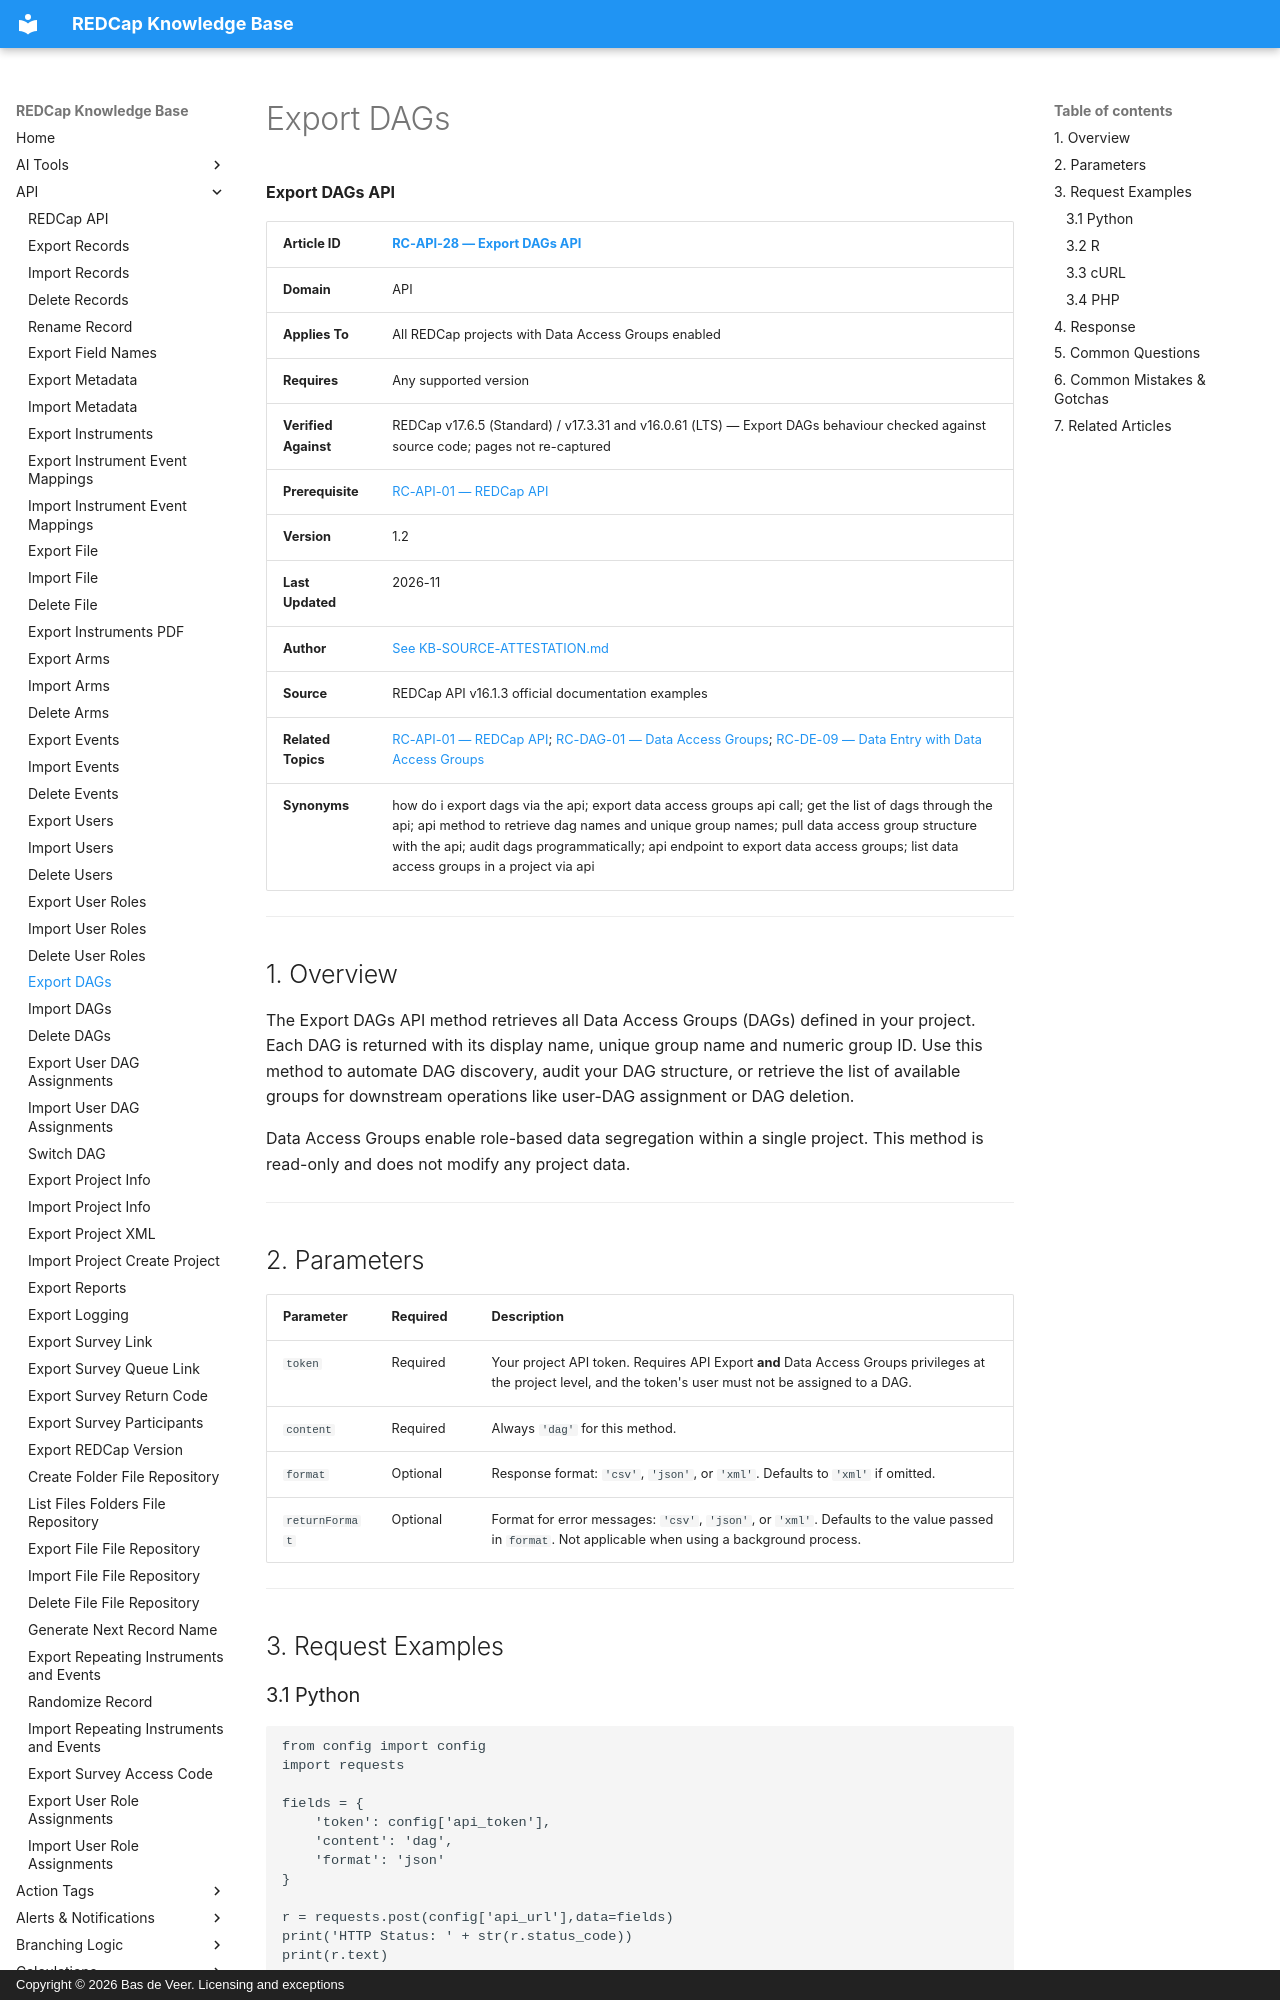

repository: bdeveer/REDCap_KB_RAG · page: RC-API-28_Export-DAGs/index.html · generator: mkdocs · copyright: Copyright © 2026 Bas de Veer. Licensing and exceptions



**Export DAGs API**

| **Article ID** | [RC-API-28 — Export DAGs API](RC-API-28_Export-DAGs.md) |
|---|---|
| **Domain** | API |
| **Applies To** | All REDCap projects with Data Access Groups enabled |
| **Requires** | Any supported version |
| **Verified Against** | REDCap v17.6.5 (Standard) / v17.3.31 and v16.0.61 (LTS) — Export DAGs behaviour checked against source code; pages not re-captured |
| **Prerequisite** | [RC-API-01 — REDCap API](RC-API-01_REDCap-API.md) |
| **Version** | 1.2 |
| **Last Updated** | 2026-11 |
| **Author** | [See KB-SOURCE-ATTESTATION.md](KB-SOURCE-ATTESTATION.md) |
| **Source** | REDCap API v16.1.3 official documentation examples |
| **Related Topics** | [RC-API-01 — REDCap API](RC-API-01_REDCap-API.md); [RC-DAG-01 — Data Access Groups](RC-DAG-01_Data-Access-Groups.md); [RC-DE-09 — Data Entry with Data Access Groups](RC-DE-09_Data-Entry-with-DAGs.md) |
| **Synonyms** | how do i export dags via the api; export data access groups api call; get the list of dags through the api; api method to retrieve dag names and unique group names; pull data access group structure with the api; audit dags programmatically; api endpoint to export data access groups; list data access groups in a project via api |

---

## 1. Overview

The Export DAGs API method retrieves all Data Access Groups (DAGs) defined in your project. Each DAG is returned with its display name, unique group name and numeric group ID. Use this method to automate DAG discovery, audit your DAG structure, or retrieve the list of available groups for downstream operations like user-DAG assignment or DAG deletion.

Data Access Groups enable role-based data segregation within a single project. This method is read-only and does not modify any project data.

---

## 2. Parameters

| Parameter | Required | Description |
|---|---|---|
| `token` | Required | Your project API token. Requires API Export **and** Data Access Groups privileges at the project level, and the token's user must not be assigned to a DAG. |
| `content` | Required | Always `'dag'` for this method. |
| `format` | Optional | Response format: `'csv'`, `'json'`, or `'xml'`. Defaults to `'xml'` if omitted. |
| `returnFormat` | Optional | Format for error messages: `'csv'`, `'json'`, or `'xml'`. Defaults to the value passed in `format`. Not applicable when using a background process. |

---

## 3. Request Examples

### 3.1 Python
```python
from config import config
import requests

fields = {
    'token': config['api_token'],
    'content': 'dag',
    'format': 'json'
}

r = requests.post(config['api_url'],data=fields)
print('HTTP Status: ' + str(r.status_code))
print(r.text)
```

### 3.2 R
```r
#!/usr/bin/env Rscript

source('config.R')
library(RCurl)

result <- postForm(
    api_url,
    token=api_token,
    content='dag',
    format='json'
)
print(result)
```

### 3.3 cURL
```sh
#!/bin/sh

. ./config

DATA="token=$API_TOKEN&content=dag&format=json"

$CURL -H "Content-Type: application/x-www-form-urlencoded" \
      -H "Accept: application/json" \
      -X POST \
      -d $DATA \
      $API_URL
```
